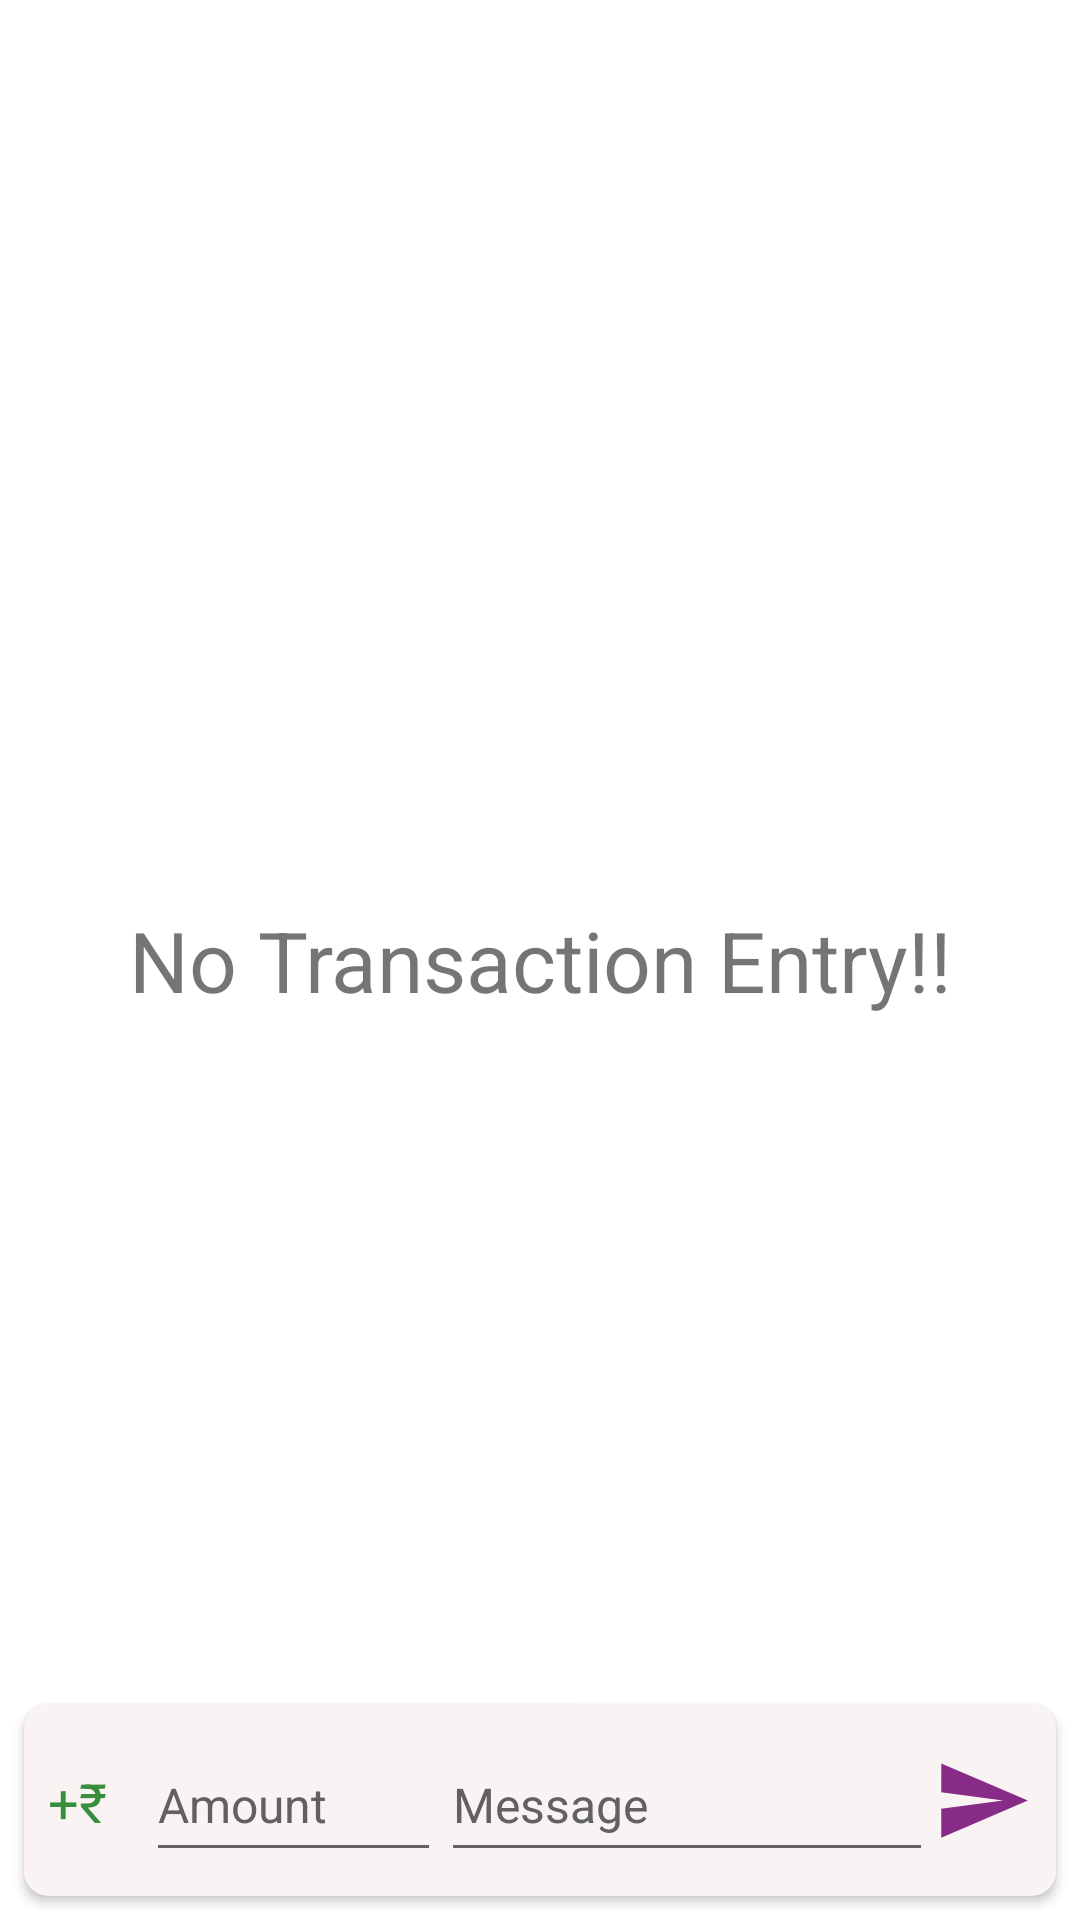

The Android layout XML behind this screen, and the referenced resources:
<!-- AndroidManifest.xml: application theme Theme.TransactionCalculator -->
<!-- res/layout/activity_main.xml -->
<?xml version="1.0" encoding="utf-8"?>
<androidx.coordinatorlayout.widget.CoordinatorLayout xmlns:android="http://schemas.android.com/apk/res/android"
    xmlns:app="http://schemas.android.com/apk/res-auto"
    xmlns:tools="http://schemas.android.com/tools"
    android:layout_width="match_parent"
    android:layout_height="match_parent"
    tools:context=".MainActivity">

    <androidx.recyclerview.widget.RecyclerView
        android:id="@+id/ex_recycleview"
        android:layout_width="match_parent"
        android:layout_height="match_parent"
        android:padding="8dp" />

    <TextView
        android:layout_width="match_parent"
        android:layout_height="match_parent"
        android:gravity="center"
        android:text="@string/Empty_textview"
        android:textSize="28dp"     android:id="@+id/Empty_textview"/>

    <androidx.cardview.widget.CardView
        android:layout_width="match_parent"
        android:layout_height="wrap_content"
        android:layout_gravity="bottom"
        app:cardBackgroundColor="#FAF3F3"
        app:cardPreventCornerOverlap="false"
        app:cardCornerRadius="8dp"
        android:layout_margin="8dp"
        app:cardUseCompatPadding="false"
        app:layout_dodgeInsetEdges="bottom">

        <LinearLayout
            android:layout_width="match_parent"
            android:layout_height="wrap_content"
            android:orientation="horizontal"
            android:padding="8dp">

            <TextView
                android:id="@+id/ex_sign"
                android:layout_width="0dp"
                android:layout_height="wrap_content"
                android:layout_weight="1"
                android:text="@string/money_sign"
                android:textColor="#388E3C"
                android:textSize="18sp" />

            <EditText
                android:id="@+id/ex_amount"
                android:layout_width="0dp"
                android:layout_height="wrap_content"
                android:layout_weight="3"
                android:hint="@string/amount_textview_hint"
                android:inputType="number"
                android:maxLength="8"
                android:minHeight="48dp"
                android:textColorHint="#616161"
                android:textSize="16sp"
                android:autofillHints="" />

            <EditText
                android:id="@+id/ex_message"
                android:layout_width="0dp"
                android:layout_height="wrap_content"
                android:layout_weight="5"
                android:hint="@string/message_textview_hint"
                android:inputType="textCapWords"
                android:maxLines="2"
                android:minHeight="48dp"
                android:textColorHint="#616161"
                android:textSize="16sp"
                android:autofillHints="" />

            <ImageView
                android:id="@+id/ex_send"
                android:layout_width="0dp"
                android:layout_height="48dp"
                android:layout_weight="1"
                android:clickable="true"
                android:contentDescription="@string/send"
                android:src="@drawable/ic_baseline_send_24"
                tools:ignore="TouchTargetSizeCheck"
                android:focusable="true" />
        </LinearLayout>

    </androidx.cardview.widget.CardView>

</androidx.coordinatorlayout.widget.CoordinatorLayout>
<!-- resources referenced by this layout -->
<resources>
  <!-- drawable ic_baseline_send_24 (drawable) -->
  <vector android:autoMirrored="true" android:height="24dp"
      android:tint="#862B86" android:viewportHeight="24"
      android:viewportWidth="24" android:width="24dp" xmlns:android="http://schemas.android.com/apk/res/android">
      <path android:fillColor="@android:color/white" android:pathData="M2.01,21L23,12 2.01,3 2,10l15,2 -15,2z"/>
  </vector>
  <string name="Empty_textview">No Transaction Entry!!</string>
  <string name="amount_textview_hint">Amount</string>
  <string name="message_textview_hint">Message</string>
  <string name="money_sign">+₹</string>
  <string name="send">send</string>
  <style name="Theme.TransactionCalculator" parent="Theme.MaterialComponents.DayNight.DarkActionBar">
          
          <item name="colorPrimary">@color/purple_500</item>
          <item name="colorPrimaryVariant">@color/purple_700</item>
          <item name="colorOnPrimary">@color/white</item>
          
          <item name="colorSecondary">@color/teal_200</item>
          <item name="colorSecondaryVariant">@color/teal_700</item>
          <item name="colorOnSecondary">@color/black</item>
          
          <item name="android:statusBarColor" tools:targetApi="l">?attr/colorPrimaryVariant</item>
          
      </style>
  <!-- not gathered from this repository: default colours our renderer supplied (Android Studio template values) -->
  <color name="purple_500">#FF6200EE</color>
  <color name="purple_700">#FF3700B3</color>
  <color name="teal_200">#FF03DAC5</color>
  <color name="teal_700">#FF018786</color>
  <color name="black">#FF000000</color>
  <color name="white">#FFFFFFFF</color>
</resources>
